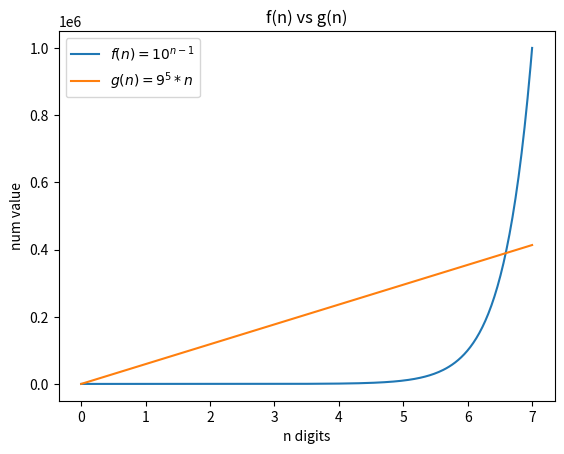

Here is the Python script that generated this plot:
#!/usr/bin/env python
# coding=utf-8

import numpy as np
import matplotlib.pyplot as plt

plt.figure(1) # 创建图表1
x = np.linspace(0, 7, 300) # 在0--6范围之间，生成300个点
y1 = [10**(z - 1) for z in x]    # 得到 f(n) 函数的 y 值数组
y2 = [(9**5)*z for z in x] # 得到 g(n) 函数的 y 值数组

plt.figure(1)
plt.title('f(n) vs g(n)')
p1 = plt.plot(x, y1, label="$f(n)=10^{n-1}$");
p2 = plt.plot(x, y2, label="$g(n)=9^5 * n$");
plt.xlabel('n digits')
plt.ylabel('num value')

plt.legend() # 显示图例
plt.show() # 显示图表
